Run: headless pygame with SDL's dummy video driver; simulated clock (each Clock.tick advances the game by its frame time, no real sleeping); random seed 0; keys injected as events and as key.get_pressed() state; no mouse input; restart key SPACE tapped at the start of phases 3 and 4.
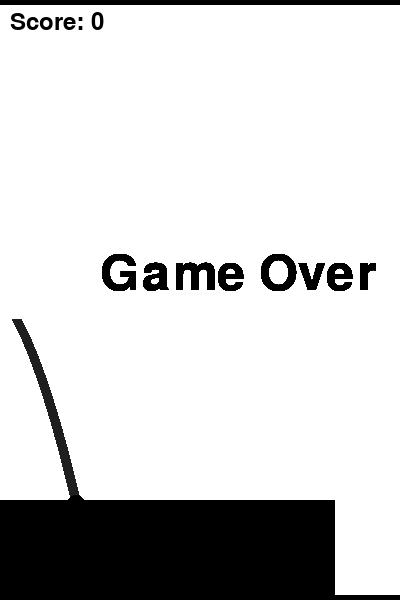
Frame 1 of 4 · flips 1–60 · no input
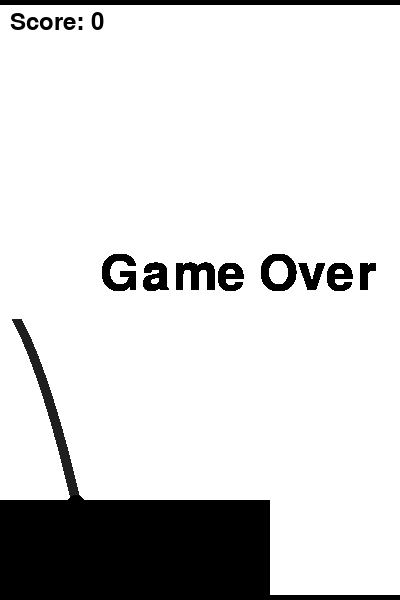
Frame 2 of 4 · flips 61–180 · tapped SPACE, RETURN · held RIGHT (→), D
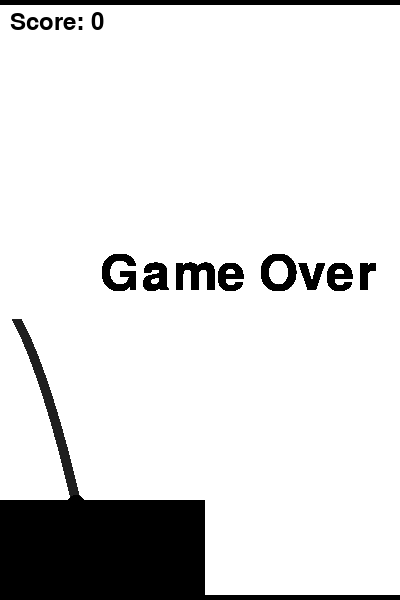
Frame 3 of 4 · flips 181–300 · tapped SPACE · held DOWN (↓), S
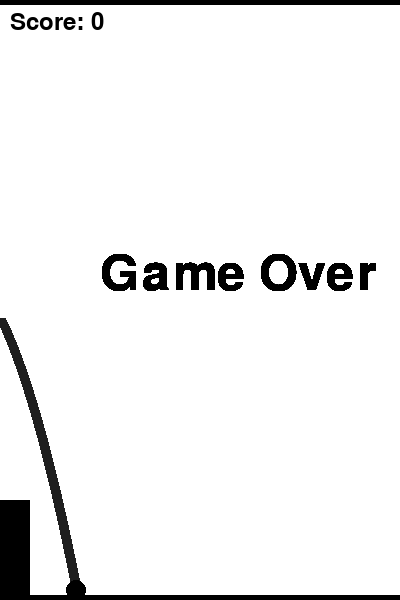
Frame 4 of 4 · flips 301–420 · tapped SPACE · held LEFT (←), A, UP (↑), W

The pygame program that drew these frames:

import pygame
import random

pygame.init()

SCREEN_WIDTH = 400
SCREEN_HEIGHT = 600
SPEED = 8
GRAVITY = 1
GAME_SPEED = 5

PIPE_WIDTH = 50
PIPE_HEIGHT = 300
PIPE_GAP = 150

BIRD_SIZE = 20
BIRD_COLOR = (0, 0, 0)
PIPE_COLOR = (0, 0, 0)
BACKGROUND_COLOR = (255, 255, 255)
GROUND_COLOR = (0, 0, 0)

screen = pygame.display.set_mode((SCREEN_WIDTH, SCREEN_HEIGHT))
pygame.display.set_caption('Obstacle Game - Enhanced Version')
class Bird(pygame.sprite.Sprite):
    def __init__(self):
        pygame.sprite.Sprite.__init__(self)
        self.rect = pygame.Rect(SCREEN_WIDTH / 6, SCREEN_HEIGHT / 2, BIRD_SIZE, BIRD_SIZE)
        self.speed = SPEED
        self.trail = []
        self.horizontal_speed = GAME_SPEED  

    def update(self):
        self.speed += GRAVITY
        self.rect.y += self.speed
        for i in range(len(self.trail)):
            self.trail[i] = (self.trail[i][0] - self.horizontal_speed, self.trail[i][1])
        self.trail.append((self.rect.centerx, self.rect.centery))
        if len(self.trail) > 20:
            self.trail.pop(0)

    def draw_trail(self, screen):
        if len(self.trail) > 1:
            for i in range(1, len(self.trail)):
                start_pos = self.trail[i - 1]
                end_pos = self.trail[i]
                pygame.draw.line(screen, (31, 31, 31), start_pos, end_pos, BIRD_SIZE // 2)

    def bump(self):
        self.speed = -SPEED * 1.2

class Pipe(pygame.sprite.Sprite):
    def __init__(self, inverted, xpos, ysize):
        pygame.sprite.Sprite.__init__(self)
        self.image = pygame.Surface((PIPE_WIDTH, PIPE_HEIGHT))
        self.image.fill(PIPE_COLOR)
        self.rect = self.image.get_rect()
        self.rect.x = xpos
        if inverted:
            self.rect.y = -(self.rect.height - ysize)
        else:
            self.rect.y = SCREEN_HEIGHT - ysize

    def update(self):
        self.rect.x -= GAME_SPEED

class Ground(pygame.sprite.Sprite):
    def __init__(self, xpos):
        pygame.sprite.Sprite.__init__(self)
        self.image = pygame.Surface((SCREEN_WIDTH, 100))
        self.image.fill(GROUND_COLOR)
        self.rect = self.image.get_rect()
        self.rect.x = xpos
        self.rect.y = SCREEN_HEIGHT - 100

    def update(self):
        self.rect.x -= GAME_SPEED

class Boundary(pygame.sprite.Sprite):
    def __init__(self):
        pygame.sprite.Sprite.__init__(self)
        self.image = pygame.Surface((SCREEN_WIDTH, 5))
        self.image.fill(GROUND_COLOR)
        self.rect = self.image.get_rect()
        self.rect.x = 0
        self.rect.y = SCREEN_HEIGHT - 5

class Ceiling(pygame.sprite.Sprite):
    def __init__(self):
        pygame.sprite.Sprite.__init__(self)
        self.image = pygame.Surface((SCREEN_WIDTH, 5))
        self.image.fill(GROUND_COLOR)
        self.rect = self.image.get_rect()
        self.rect.x = 0
        self.rect.y = 0

def is_off_screen(sprite):
    return sprite.rect.x < -sprite.rect.width

def get_random_pipes(xpos):
    size = random.randint(100, 300)
    pipe = Pipe(False, xpos, size)
    pipe_inverted = Pipe(True, xpos, SCREEN_HEIGHT - size - PIPE_GAP)
    return pipe, pipe_inverted

bird_group = pygame.sprite.Group()
bird = Bird()
bird_group.add(bird)

ground_group = pygame.sprite.Group()
ground = Ground(0)
ground_group.add(ground)

pipe_group = pygame.sprite.Group()
for i in range(2):
    pipes = get_random_pipes(SCREEN_WIDTH * i + 800)
    pipe_group.add(pipes[0])
    pipe_group.add(pipes[1])

boundary_group = pygame.sprite.Group()
boundary = Boundary()
boundary_group.add(boundary)

ceiling_group = pygame.sprite.Group()
ceiling = Ceiling()
ceiling_group.add(ceiling)

clock = pygame.time.Clock()

score = 0
game_over = False

running = True
while running:
    clock.tick(30)
    
    for event in pygame.event.get():
        if event.type == pygame.QUIT:
            running = False
        if event.type == pygame.KEYDOWN:
            if event.key == pygame.K_SPACE or event.key == pygame.K_UP:
                if not game_over:
                    bird.bump()
                else:
                    game_over = False
                    score = 0
                    bird.rect.y = SCREEN_HEIGHT / 2
                    bird.speed = SPEED
                    bird.trail.clear()
                    pipe_group.empty()
                    for i in range(2):
                        pipes = get_random_pipes(SCREEN_WIDTH * i + 800)
                        pipe_group.add(pipes[0])
                        pipe_group.add(pipes[1])

    if not game_over:
        screen.fill(BACKGROUND_COLOR)
        
        if is_off_screen(ground):
            ground_group.remove(ground)
            new_ground = Ground(SCREEN_WIDTH - 20)
            ground_group.add(new_ground)
        
        if is_off_screen(pipe_group.sprites()[0]):
            pipe_group.remove(pipe_group.sprites()[0])
            pipe_group.remove(pipe_group.sprites()[0])
            pipes = get_random_pipes(SCREEN_WIDTH * 2)
            pipe_group.add(pipes[0])
            pipe_group.add(pipes[1])
            score += 1

        bird_group.update()
        ground_group.update()
        pipe_group.update()
        boundary_group.update()
        ceiling_group.update()

        bird.draw_trail(screen)
        pygame.draw.ellipse(screen, BIRD_COLOR, bird.rect)
        
        for pipe in pipe_group:
            screen.blit(pipe.image, pipe.rect)
        for ground in ground_group:
            screen.blit(ground.image, ground.rect)
        for boundary in boundary_group:
            screen.blit(boundary.image, boundary.rect)
        for ceiling in ceiling_group:
            screen.blit(ceiling.image, ceiling.rect)
        
        font = pygame.font.Font(None, 36)
        score_text = font.render(f'Score: {score}', True, BIRD_COLOR)
        screen.blit(score_text, (10, 10))

        pygame.display.update()

        if (pygame.sprite.spritecollideany(bird, ground_group) or
                pygame.sprite.spritecollideany(bird, pipe_group) or
                pygame.sprite.spritecollideany(bird, boundary_group) or
                pygame.sprite.spritecollideany(bird, ceiling_group)):
            game_over = True
    
    else:
        font = pygame.font.Font(None, 74)
        game_over_text = font.render('Game Over', True, BIRD_COLOR)
        screen.blit(game_over_text, (SCREEN_WIDTH//2 - 100, SCREEN_HEIGHT//2 - 50))
        pygame.display.update()

pygame.quit()
